Image classification data set "todo-bichig-dataset" (seaone/todo-bichig-dataset on GitHub). Class labels (28): a init, a med, b init, c init, ch init, d init, e init, i init, l init, m init, n init, n med, ng med, o init, q init, r init, s init, t init, u fin, u init, v init, x init, y init, z init, ö init, ü fin, ü init, š init.

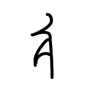
Label: o init

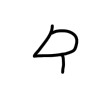
Label: t init

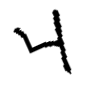
Label: z init

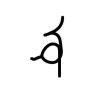
Label: u init

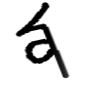
Label: ü init

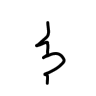
Label: ng med
